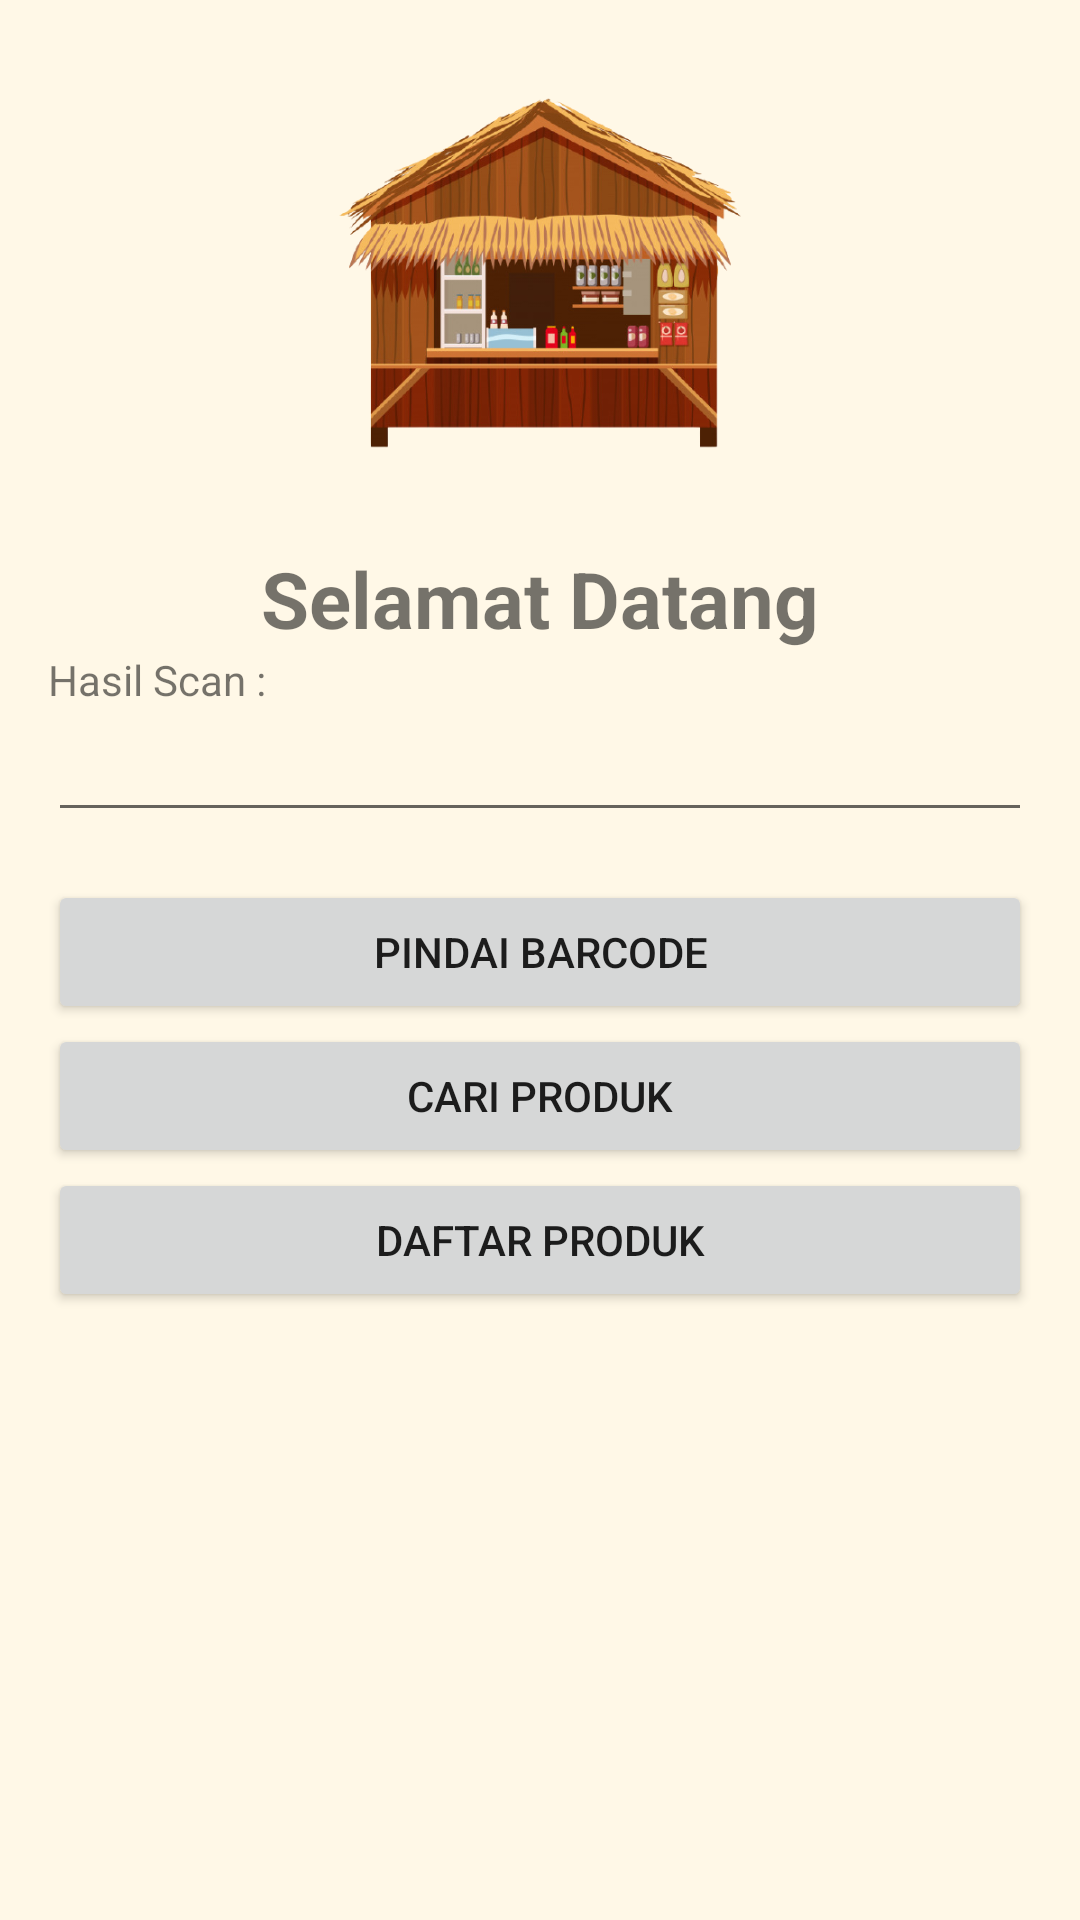

Here is an Android app screen rendered from its layout file. Give the layout XML and the strings, colors and styles it references.
<!-- AndroidManifest.xml: application theme Theme.SQLiteProdukDenganScanner -->
<!-- res/layout/activity_main.xml -->
<?xml version="1.0" encoding="utf-8"?>
<LinearLayout xmlns:android="http://schemas.android.com/apk/res/android"
    xmlns:app="http://schemas.android.com/apk/res-auto"
    xmlns:tools="http://schemas.android.com/tools"
    android:layout_width="match_parent"
    android:layout_height="match_parent"
    android:orientation="vertical"
    android:padding="16dp"
    android:background="@color/cream"
    tools:context=".view.halamanutama.MainActivity">

    <ImageView
        android:layout_width="150dp"
        android:layout_height="150dp"
        android:layout_gravity="center"
        android:src="@drawable/ic_warung"/>
    <TextView
        android:layout_width="match_parent"
        android:layout_height="wrap_content"
        android:textAlignment="center"
        android:textSize="26sp"
        android:textStyle="bold"
        android:layout_marginTop="16dp"
        android:text="Selamat Datang"/>
    
    <TextView
        android:layout_width="match_parent"
        android:layout_height="wrap_content"
        android:text="Hasil Scan : "/>
    <EditText
        android:id="@+id/et_hasil_scan"
        android:layout_width="match_parent"
        android:layout_height="wrap_content"/>

    <Button
        android:id="@+id/btn_pindai_barcode"
        android:layout_width="match_parent"
        android:layout_height="wrap_content"
        android:layout_marginTop="16dp"
        android:onClick="keScanBarcode"
        android:text="Pindai Barcode"/>

    <Button
        android:id="@+id/btn_cari_produk"
        android:layout_width="match_parent"
        android:layout_height="wrap_content"
        android:text="Cari Produk"/>

    <Button
        android:id="@+id/btn_daftar_product"
        android:layout_width="match_parent"
        android:layout_height="wrap_content"
        android:onClick="keDaftarProduk"
        android:text="Daftar Produk"/>
</LinearLayout>
<!-- resources referenced by this layout -->
<resources>
  <color name="cream">#fff8e7</color>
  <!-- drawable ic_warung: png bitmap (drawable, 206909 bytes) -->
  <style name="Theme.SQLiteProdukDenganScanner" parent="Theme.MaterialComponents.DayNight.DarkActionBar">
          
          <item name="colorPrimary">@color/light_brown</item>
          <item name="colorPrimaryVariant">@color/brown</item>
          <item name="colorOnPrimary">@color/cream</item>
          
          <item name="colorSecondary">@color/teal_200</item>
          <item name="colorSecondaryVariant">@color/teal_700</item>
          <item name="colorOnSecondary">@color/black</item>
          
          <item name="android:statusBarColor" tools:targetApi="l">?attr/colorPrimaryVariant</item>
          
      </style>
  <color name="light_brown">#ac7753</color>
  <color name="brown">#6d4d1c</color>
  <color name="teal_200">#FF03DAC5</color>
  <color name="teal_700">#FF018786</color>
  <color name="black">#FF000000</color>
</resources>
